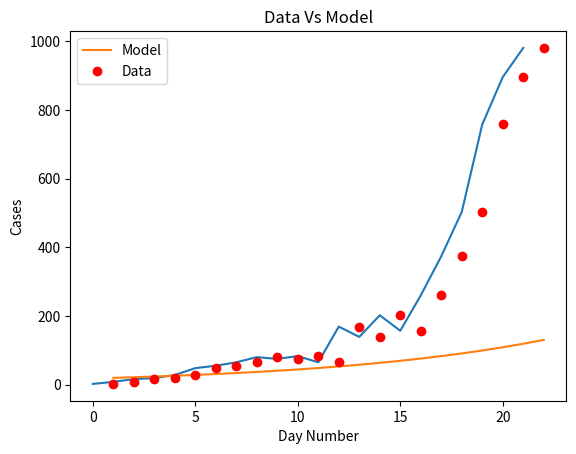
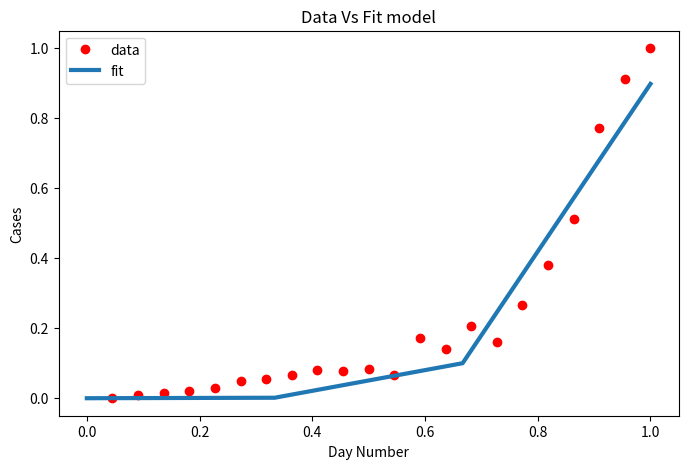

These figures' Python source, in order:
import matplotlib
import matplotlib.pyplot as plt
import numpy as np
from scipy.optimize import curve_fit

# Definition of the logistic function
def sigmoid(x, Beta_1, Beta_2):
     y = 1 / (1 + np.exp(-Beta_1*(x-Beta_2)))
     return y

def main():
  new_cases_sh = [2, 8, 16, 19, 28, 48, 55, 65, 80, 75, 83, 65, 169, 139, 202, 157, 260, 374, 503, 758, 896, 981]
  plt.plot(new_cases_sh)
  plt.savefig('covid_20220323.png')
  plt.show()
  for i in range(len(new_cases_sh) - 1):
    growth_factor = float(new_cases_sh[i + 1]) / float(new_cases_sh[i])
    th = ""
    if( i + 1 == 1):
      th = "st"
    elif( i + 1 == 2):
      th = "nd"
    else:
      th = "th"
    print(i + 1, th + " growth factor: ", growth_factor)

  x_data, y_data = np.array(list(range(1, len(new_cases_sh) + 1))), np.array(new_cases_sh)

  # Choosing initial arbitrary beta parameters
  beta_1 = 0.09
  beta_2 = 305

  # application of the logistic function using beta
  Y_pred = sigmoid(x_data, beta_1, beta_2)

  # point prediction
  plt.plot(x_data, Y_pred * 15000000000000., label = "Model")
  plt.plot(x_data, y_data, 'ro', label = "Data")
  plt.title('Data Vs Model')
  plt.legend(loc ='best')
  plt.ylabel('Cases')
  plt.xlabel('Day Number')
  plt.savefig('prediction_20220323.png')
  plt.show()

  xdata = x_data / max(x_data)
  ydata = y_data / max(y_data)

  popt, pcov = curve_fit(sigmoid, xdata, ydata, maxfev=5000)
  # print the final params
  print("beta_1 = % f, beta_2 = % f" % (popt[0], popt[1]))

  x = np.linspace(0, 40, 4)
  x = x / max(x)

  plt.figure(figsize = (8, 5))

  y = sigmoid(x, *popt)

  plt.plot(xdata, ydata, 'ro', label ='data')
  plt.plot(x, y, linewidth = 3.0, label ='fit')
  plt.title("Data Vs Fit model")
  plt.legend(loc ='best')
  plt.ylabel('Cases')
  plt.xlabel('Day Number')
  plt.savefig('new_beta_prediction_20220323.png')
  plt.show()

if __name__ == '__main__':
  main()
